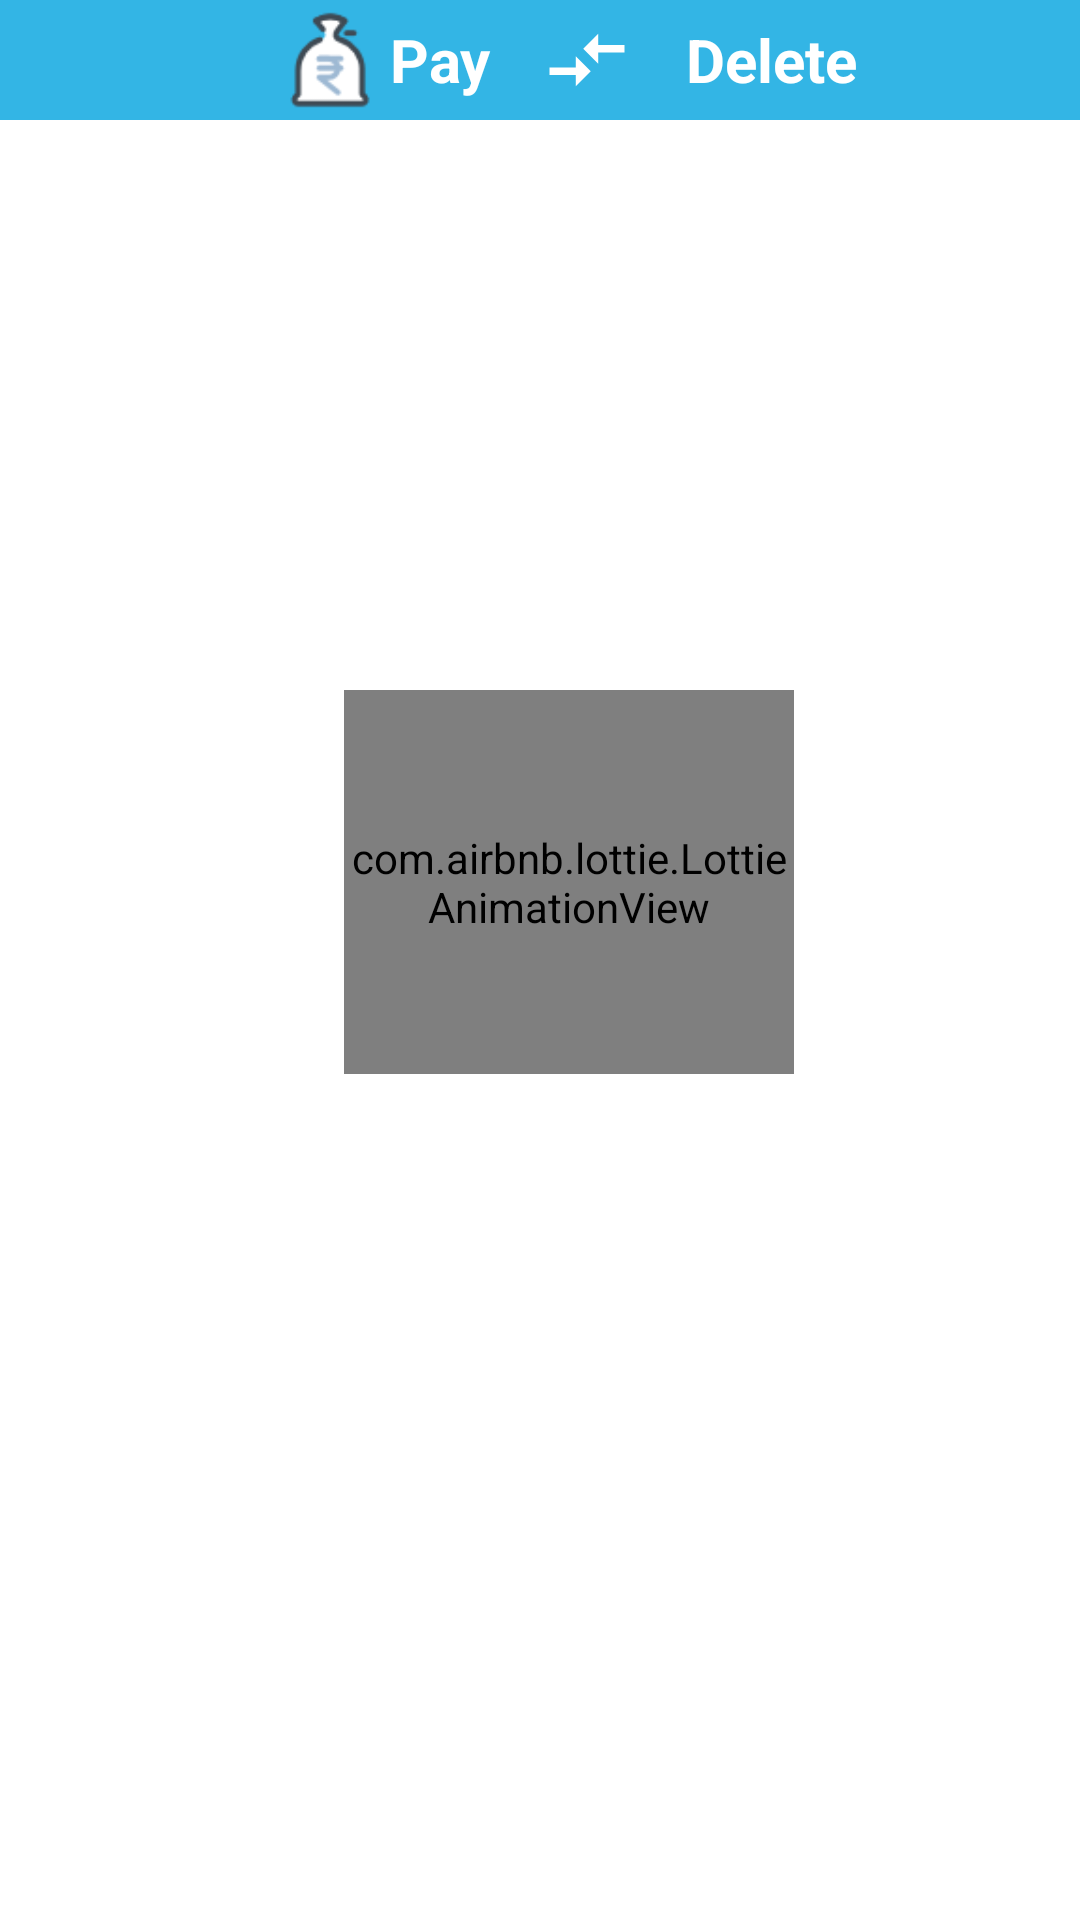

Layout XML and referenced resources for this Android screen:
<!-- AndroidManifest.xml: application theme AppTheme -->
<!-- res/layout/redeemlist.xml -->
<?xml version="1.0" encoding="utf-8"?>
<androidx.constraintlayout.widget.ConstraintLayout
    xmlns:android="http://schemas.android.com/apk/res/android"
    xmlns:app="http://schemas.android.com/apk/res-auto"

    xmlns:tools="http://schemas.android.com/tools"
    android:layout_width="match_parent"
    android:layout_height="match_parent">

    <com.airbnb.lottie.LottieAnimationView
        android:id="@+id/rloading"
        android:layout_width="150dp"
        android:layout_height="128dp"
        android:layout_alignParentStart="true"
        android:layout_alignParentTop="true"
        android:layout_alignParentEnd="true"
        android:layout_alignParentBottom="true"
        android:layout_marginStart="140dp"
        android:layout_marginTop="239dp"
        android:layout_marginEnd="121dp"
        android:layout_marginBottom="292dp"
        app:layout_constraintBottom_toBottomOf="parent"
        app:layout_constraintEnd_toEndOf="parent"
        app:layout_constraintHorizontal_bias="0.497"
        app:layout_constraintStart_toStartOf="parent"
        app:layout_constraintTop_toTopOf="parent"
        app:layout_constraintVertical_bias="0.476"
        app:lottie_autoPlay="true"
        app:lottie_fileName="loading.json"
        app:lottie_loop="true"></com.airbnb.lottie.LottieAnimationView>


    <com.airbnb.lottie.LottieAnimationView
        android:id="@+id/redeemlistnodata"
        android:layout_width="231dp"
        android:layout_height="226dp"
        android:layout_alignParentStart="true"
        android:layout_alignParentTop="true"
        android:layout_alignParentEnd="true"
        android:layout_alignParentBottom="true"
        android:visibility="invisible"
        app:layout_constraintBottom_toBottomOf="parent"
        app:layout_constraintEnd_toEndOf="parent"
        app:layout_constraintStart_toStartOf="parent"
        app:layout_constraintTop_toTopOf="parent"
        app:layout_constraintVertical_bias="0.401"
        app:lottie_autoPlay="true"
        app:lottie_fileName="redeemlistnodata.json"
        app:lottie_loop="true">

    </com.airbnb.lottie.LottieAnimationView>

    <androidx.recyclerview.widget.RecyclerView
        android:id="@+id/reqlist"
        android:layout_width="match_parent"
        android:layout_height="match_parent"
        android:layout_marginTop="40dp"
       app:layout_constraintBottom_toBottomOf="parent"
        app:layout_constraintEnd_toEndOf="parent"
        app:layout_constraintStart_toStartOf="parent"
        app:layout_constraintTop_toTopOf="parent" />

    <TableLayout
        android:id="@+id/tableLayout"
        android:layout_width="match_parent"
        android:layout_height="wrap_content"
        app:layout_constraintBottom_toBottomOf="parent"
        app:layout_constraintEnd_toEndOf="parent"
        app:layout_constraintHorizontal_bias="0.0"
        app:layout_constraintStart_toStartOf="parent"
        app:layout_constraintTop_toTopOf="parent"
        app:layout_constraintVertical_bias="0.0">

        <TableRow
            android:layout_width="match_parent"
            android:layout_height="match_parent"
            android:background="@android:color/holo_blue_light">

            <ImageView
                android:id="@+id/payimg"
                android:layout_width="40dp"
                android:layout_height="40dp"

                android:layout_marginStart="90dp"


                android:src="@drawable/pp">

            </ImageView>

            <TextView
                android:id="@+id/reqpay"
                android:layout_width="wrap_content"

                android:layout_height="match_parent"

                android:gravity="center"
                android:text="Pay"
                android:textColor="@android:color/white"

                android:textSize="20sp"
                android:textStyle="bold">

            </TextView>

            <ImageView
                android:layout_width="60dp"
                android:layout_height="match_parent"
                android:layout_gravity="center_horizontal"
                android:layout_marginStart="1dp"

                android:layout_marginEnd="1dp"
                android:src="@drawable/swipearrows"
                android:tint="@android:color/white">

            </ImageView>

            <TextView
                android:id="@+id/reqdelete"
                android:layout_width="wrap_content"
                android:layout_height="match_parent"
                android:layout_marginStart="1dp"
                android:gravity="center"
                android:text="Delete"
                android:textColor="@android:color/white"
                android:textSize="20sp"
                android:textStyle="bold">

            </TextView>

            <ImageView

                android:id="@+id/deletimg"
                android:layout_width="30dp"
                android:layout_height="match_parent"
                android:layout_marginStart="3dp"
                android:layout_marginEnd="3dp"
                android:src="@drawable/delt">

            </ImageView>

        </TableRow>
    </TableLayout>

    <TextView
        android:id="@+id/listnodatafound"
        android:layout_width="wrap_content"
        android:layout_height="wrap_content"
        android:text="No More Requests"
        android:textSize="30sp"
        android:textStyle="bold"
        android:visibility="invisible"
        app:layout_constraintBottom_toBottomOf="parent"
        app:layout_constraintEnd_toEndOf="parent"
        app:layout_constraintStart_toStartOf="parent"
        app:layout_constraintTop_toTopOf="parent"
        app:layout_constraintVertical_bias="0.703">

    </TextView>



</androidx.constraintlayout.widget.ConstraintLayout>
<!-- resources referenced by this layout -->
<resources>
  <!-- drawable pp: png bitmap (drawable-v23, 2243 bytes) -->
  <!-- drawable swipearrows (drawable) -->
  <vector android:height="30dp" android:tint="#DCDCDC"
      android:viewportHeight="24.0" android:viewportWidth="24.0"
      android:width="30dp" xmlns:android="http://schemas.android.com/apk/res/android">
      <path android:fillColor="@color/colorPrimaryDark" android:pathData="M9.01,14L2,14v2h7.01v3L13,15l-3.99,-4v3zM14.99,13v-3L22,10L22,8h-7.01L14.99,5L11,9l3.99,4z"/>
  </vector>
  <style name="AppTheme" parent="Theme.MaterialComponents.Light">
          
          <item name="colorPrimary">@color/colorPrimary</item>
          <item name="colorPrimaryDark">@color/colorPrimaryDark</item>
          <item name="colorAccent">@color/colorAccent</item>
          <item name="windowActionBar">false</item>
          <item name="windowNoTitle">true</item>
  
  
      </style>
  <color name="colorPrimaryDark">#04000C</color>
  <color name="colorPrimary">#040009</color>
  <color name="colorAccent">#FB8C00</color>
</resources>
